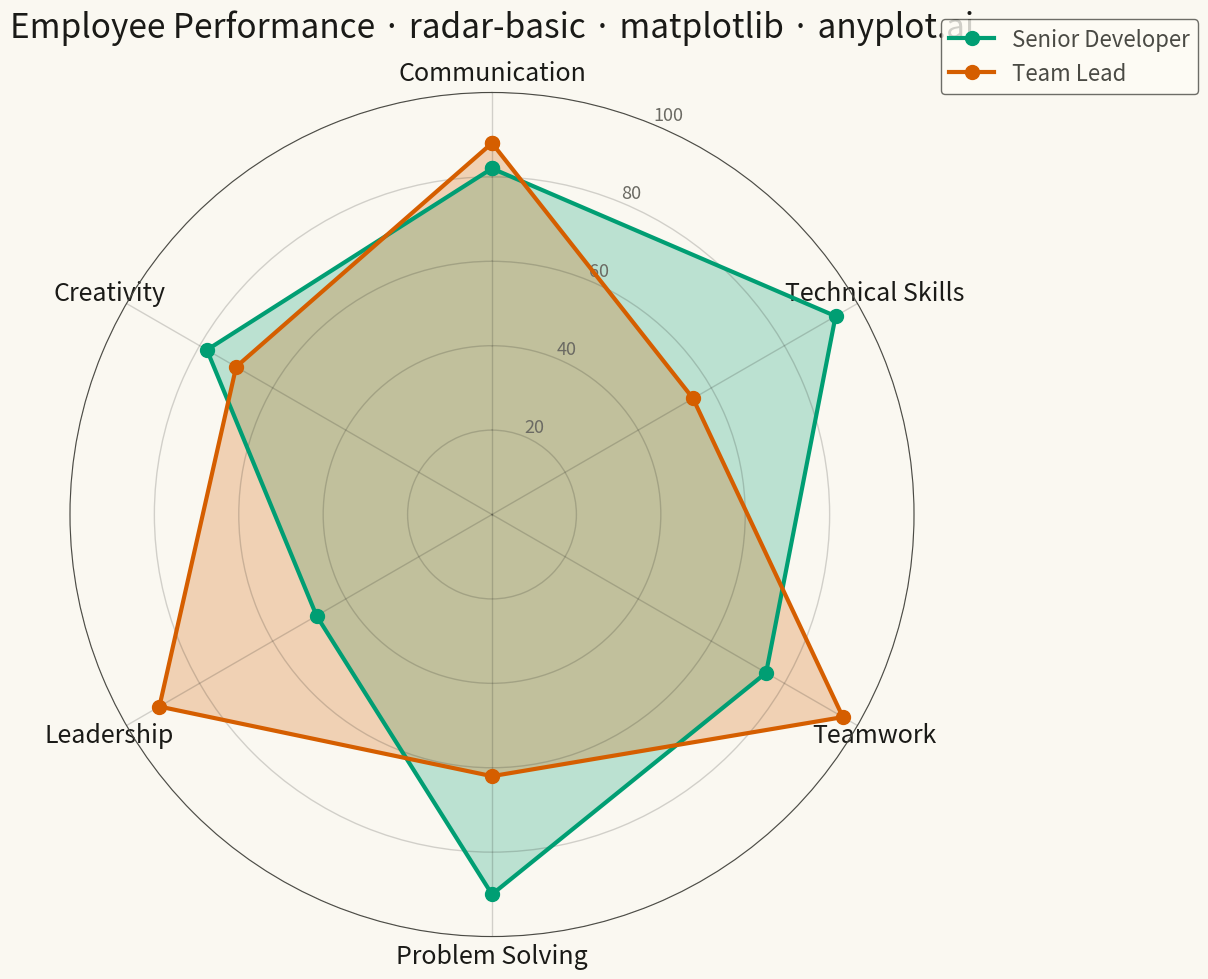

Recreate this plot in Python.
""" anyplot.ai
radar-basic: Basic Radar Chart
Library: matplotlib 3.10.9 | Python 3.13.13
Quality: 87/100 | Updated: 2026-04-29
"""

import os

import matplotlib.pyplot as plt
import numpy as np


# Theme
THEME = os.getenv("ANYPLOT_THEME", "light")
PAGE_BG = "#FAF8F1" if THEME == "light" else "#1A1A17"
ELEVATED_BG = "#FFFDF6" if THEME == "light" else "#242420"
INK = "#1A1A17" if THEME == "light" else "#F0EFE8"
INK_SOFT = "#4A4A44" if THEME == "light" else "#B8B7B0"
INK_MUTED = "#6B6A63" if THEME == "light" else "#A8A79F"

SERIES_1 = "#009E73"  # Okabe-Ito position 1
SERIES_2 = "#D55E00"  # Okabe-Ito position 2

# Data - Employee performance comparison across six competencies
categories = ["Communication", "Technical Skills", "Teamwork", "Problem Solving", "Leadership", "Creativity"]
senior_dev = [82, 94, 75, 90, 48, 78]  # Strong technical, weaker leadership
team_lead = [88, 55, 96, 62, 91, 70]  # Strong people skills, weaker technical

num_vars = len(categories)
angles = np.linspace(0, 2 * np.pi, num_vars, endpoint=False).tolist()

senior_dev_closed = senior_dev + [senior_dev[0]]
team_lead_closed = team_lead + [team_lead[0]]
angles_closed = angles + [angles[0]]

# Plot
fig, ax = plt.subplots(figsize=(12, 12), subplot_kw={"polar": True}, facecolor=PAGE_BG)
ax.set_facecolor(PAGE_BG)

# Start from top (12 o'clock), go clockwise
ax.set_theta_offset(np.pi / 2)
ax.set_theta_direction(-1)

# Senior Developer
ax.fill(angles_closed, senior_dev_closed, color=SERIES_1, alpha=0.25)
ax.plot(
    angles_closed, senior_dev_closed, color=SERIES_1, linewidth=3, marker="o", markersize=10, label="Senior Developer"
)

# Team Lead
ax.fill(angles_closed, team_lead_closed, color=SERIES_2, alpha=0.25)
ax.plot(angles_closed, team_lead_closed, color=SERIES_2, linewidth=3, marker="o", markersize=10, label="Team Lead")

# Axis configuration
ax.set_xticks(angles)
ax.set_xticklabels(categories, fontsize=18, color=INK)

ax.set_ylim(0, 100)
ax.set_yticks([20, 40, 60, 80, 100])
ax.set_rlabel_position(22.5)
ax.set_yticklabels(["20", "40", "60", "80", "100"], fontsize=13, color=INK_MUTED)

# Grid and outer spine
ax.grid(True, alpha=0.18, linewidth=1.0, color=INK)
ax.spines["polar"].set_color(INK_SOFT)
ax.spines["polar"].set_linewidth(0.8)

# Title
ax.set_title(
    "Employee Performance · radar-basic · matplotlib · anyplot.ai", fontsize=24, fontweight="medium", pad=40, color=INK
)

# Legend
leg = ax.legend(loc="upper right", bbox_to_anchor=(1.35, 1.1), fontsize=16)
leg.get_frame().set_facecolor(ELEVATED_BG)
leg.get_frame().set_edgecolor(INK_SOFT)
plt.setp(leg.get_texts(), color=INK_SOFT)

plt.tight_layout()
plt.savefig(f"plot-{THEME}.png", dpi=300, bbox_inches="tight", facecolor=PAGE_BG)
